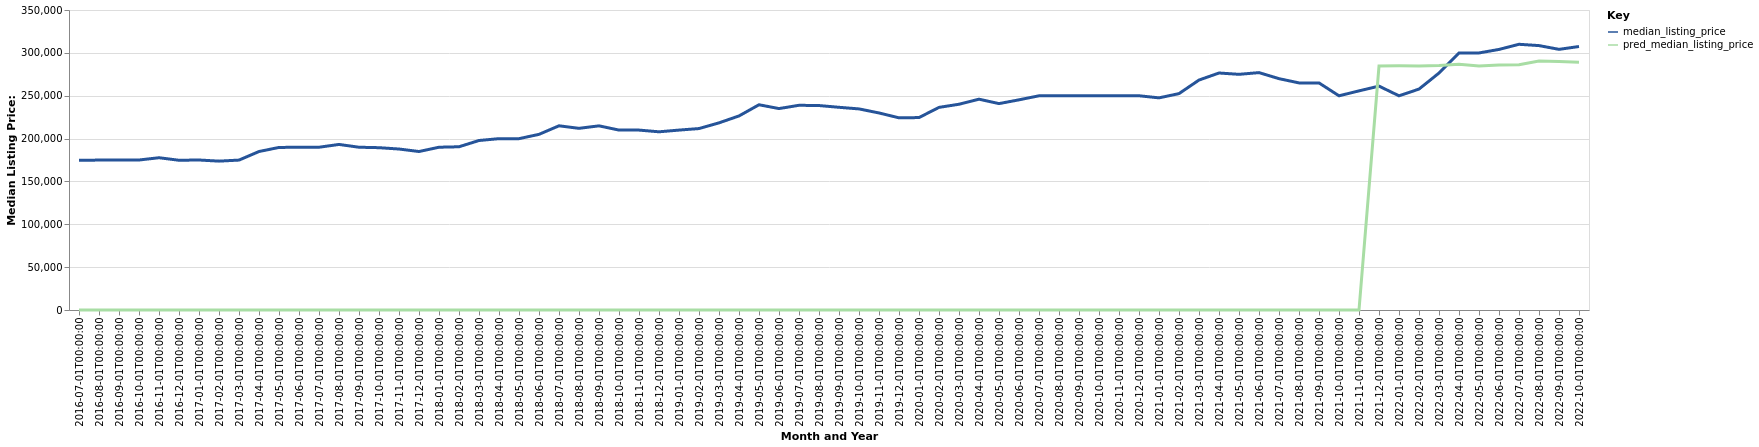

The table this chart was drawn from, first rows:
date, time_idx, median_listing_price, thirty_year_interest_rate_five, month, county_name, active_listing_count, pred_median_listing_price, month_year
2016-07-01, 0, 174675, 3.72, 7, Tuscaloosa, AL, 1207, 0, Jul-2016
2016-08-01, 1, 174900, 3.73, 8, Tuscaloosa, AL, 1172, 0, Aug-2016
2016-09-01, 2, 174950, 3.66, 9, Tuscaloosa, AL, 1177, 0, Sep-2016
2016-10-01, 3, 175000, 3.64, 10, Tuscaloosa, AL, 1180, 0, Oct-2016
2016-11-01, 4, 177650, 3.66, 11, Tuscaloosa, AL, 1118, 0, Nov-2016
2016-12-01, 5, 174700, 3.48, 12, Tuscaloosa, AL, 1086, 0, Dec-2016
2017-01-01, 6, 175000, 3.45, 1, Tuscaloosa, AL, 991.0, 0, Jan-2017
2017-02-01, 7, 173675, 3.5, 2, Tuscaloosa, AL, 968.0, 0, Feb-2017
2017-03-01, 8, 174900, 3.52, 3, Tuscaloosa, AL, 956.0, 0, Mar-2017
2017-04-01, 9, 184900, 4.03, 4, Tuscaloosa, AL, 953.0, 0, Apr-2017
2017-05-01, 10, 189651, 4.32, 5, Tuscaloosa, AL, 946.0, 0, May-2017
2017-06-01, 11, 189900, 4.2, 6, Tuscaloosa, AL, 990.0, 0, Jun-2017
2017-07-01, 12, 189900, 4.19, 7, Tuscaloosa, AL, 961.0, 0, Jul-2017
2017-08-01, 13, 193148, 4.3, 8, Tuscaloosa, AL, 982.0, 0, Aug-2017
2017-09-01, 14, 189900, 4.1, 9, Tuscaloosa, AL, 969.0, 0, Sep-2017
2017-10-01, 15, 189375, 4.05, 10, Tuscaloosa, AL, 937.0, 0, Oct-2017
2017-11-01, 16, 187806, 3.94, 11, Tuscaloosa, AL, 909.0, 0, Nov-2017
2017-12-01, 17, 184900, 4.03, 12, Tuscaloosa, AL, 895.0, 0, Dec-2017
2018-01-01, 18, 189900, 3.93, 1, Tuscaloosa, AL, 840.0, 0, Jan-2018
2018-02-01, 19, 190445, 3.83, 2, Tuscaloosa, AL, 867.0, 0, Feb-2018
2018-03-01, 20, 197750, 3.94, 3, Tuscaloosa, AL, 874.0, 0, Mar-2018
2018-04-01, 21, 199900, 3.95, 4, Tuscaloosa, AL, 877.0, 0, Apr-2018
2018-05-01, 22, 199900, 3.99, 5, Tuscaloosa, AL, 856.0, 0, May-2018
2018-06-01, 23, 204925, 4.15, 6, Tuscaloosa, AL, 861.0, 0, Jun-2018
2018-07-01, 24, 214900, 4.4, 7, Tuscaloosa, AL, 900.0, 0, Jul-2018
2018-08-01, 25, 211950, 4.46, 8, Tuscaloosa, AL, 891.0, 0, Aug-2018
2018-09-01, 26, 214850, 4.58, 9, Tuscaloosa, AL, 901.0, 0, Sep-2018
2018-10-01, 27, 209900, 4.66, 10, Tuscaloosa, AL, 922.0, 0, Oct-2018
2018-11-01, 28, 209900, 4.62, 11, Tuscaloosa, AL, 908.0, 0, Nov-2018
2018-12-01, 29, 207900, 4.54, 12, Tuscaloosa, AL, 885.0, 0, Dec-2018
2019-01-01, 30, 209900, 4.6, 1, Tuscaloosa, AL, 866.0, 0, Jan-2019
2019-02-01, 31, 211686, 4.72, 2, Tuscaloosa, AL, 872.0, 0, Feb-2019
2019-03-01, 32, 218329, 4.9, 3, Tuscaloosa, AL, 846.0, 0, Mar-2019
2019-04-01, 33, 226400, 4.94, 4, Tuscaloosa, AL, 830.0, 0, Apr-2019
2019-05-01, 34, 239450, 4.75, 5, Tuscaloosa, AL, 846.0, 0, May-2019
2019-06-01, 35, 235000, 4.51, 6, Tuscaloosa, AL, 866.0, 0, Jun-2019
2019-07-01, 36, 238825, 4.41, 7, Tuscaloosa, AL, 885.0, 0, Jul-2019
2019-08-01, 37, 238536, 4.41, 8, Tuscaloosa, AL, 883.0, 0, Aug-2019
2019-09-01, 38, 236491, 4.2, 9, Tuscaloosa, AL, 905.0, 0, Sep-2019
2019-10-01, 39, 234600, 4.14, 10, Tuscaloosa, AL, 919.0, 0, Oct-2019
2019-11-01, 40, 229900, 3.84, 11, Tuscaloosa, AL, 894.0, 0, Nov-2019
2019-12-01, 41, 224198, 3.81, 12, Tuscaloosa, AL, 888.0, 0, Dec-2019
2020-01-01, 42, 224500, 3.75, 1, Tuscaloosa, AL, 823.0, 0, Jan-2020
2020-02-01, 43, 236395, 3.73, 2, Tuscaloosa, AL, 790.0, 0, Feb-2020
2020-03-01, 44, 240051, 3.78, 3, Tuscaloosa, AL, 763.0, 0, Mar-2020
2020-04-01, 45, 245950, 3.75, 4, Tuscaloosa, AL, 760.0, 0, Apr-2020
2020-05-01, 46, 240795, 3.74, 5, Tuscaloosa, AL, 725.0, 0, May-2020
2020-06-01, 47, 245200, 3.72, 6, Tuscaloosa, AL, 683.0, 0, Jun-2020
2020-07-01, 48, 249900, 3.49, 7, Tuscaloosa, AL, 684.0, 0, Jul-2020
2020-08-01, 49, 249900, 3.65, 8, Tuscaloosa, AL, 683.0, 0, Aug-2020
2020-09-01, 50, 249950, 3.33, 9, Tuscaloosa, AL, 659.0, 0, Sep-2020
2020-10-01, 51, 249900, 3.28, 10, Tuscaloosa, AL, 687.0, 0, Oct-2020
2020-11-01, 52, 249900, 3.21, 11, Tuscaloosa, AL, 647.0, 0, Nov-2020
2020-12-01, 53, 249950, 3.07, 12, Tuscaloosa, AL, 593.0, 0, Dec-2020
2021-01-01, 54, 247500, 2.99, 1, Tuscaloosa, AL, 546.0, 0, Jan-2021
2021-02-01, 55, 252450, 2.93, 2, Tuscaloosa, AL, 550.0, 0, Feb-2021
2021-03-01, 56, 268274, 2.88, 3, Tuscaloosa, AL, 535.0, 0, Mar-2021
2021-04-01, 57, 276500, 2.84, 4, Tuscaloosa, AL, 464.0, 0, Apr-2021
2021-05-01, 58, 274950, 2.71, 5, Tuscaloosa, AL, 418.0, 0, May-2021
2021-06-01, 59, 276950, 2.79, 6, Tuscaloosa, AL, 435.0, 0, Jun-2021
... 16 more rows
